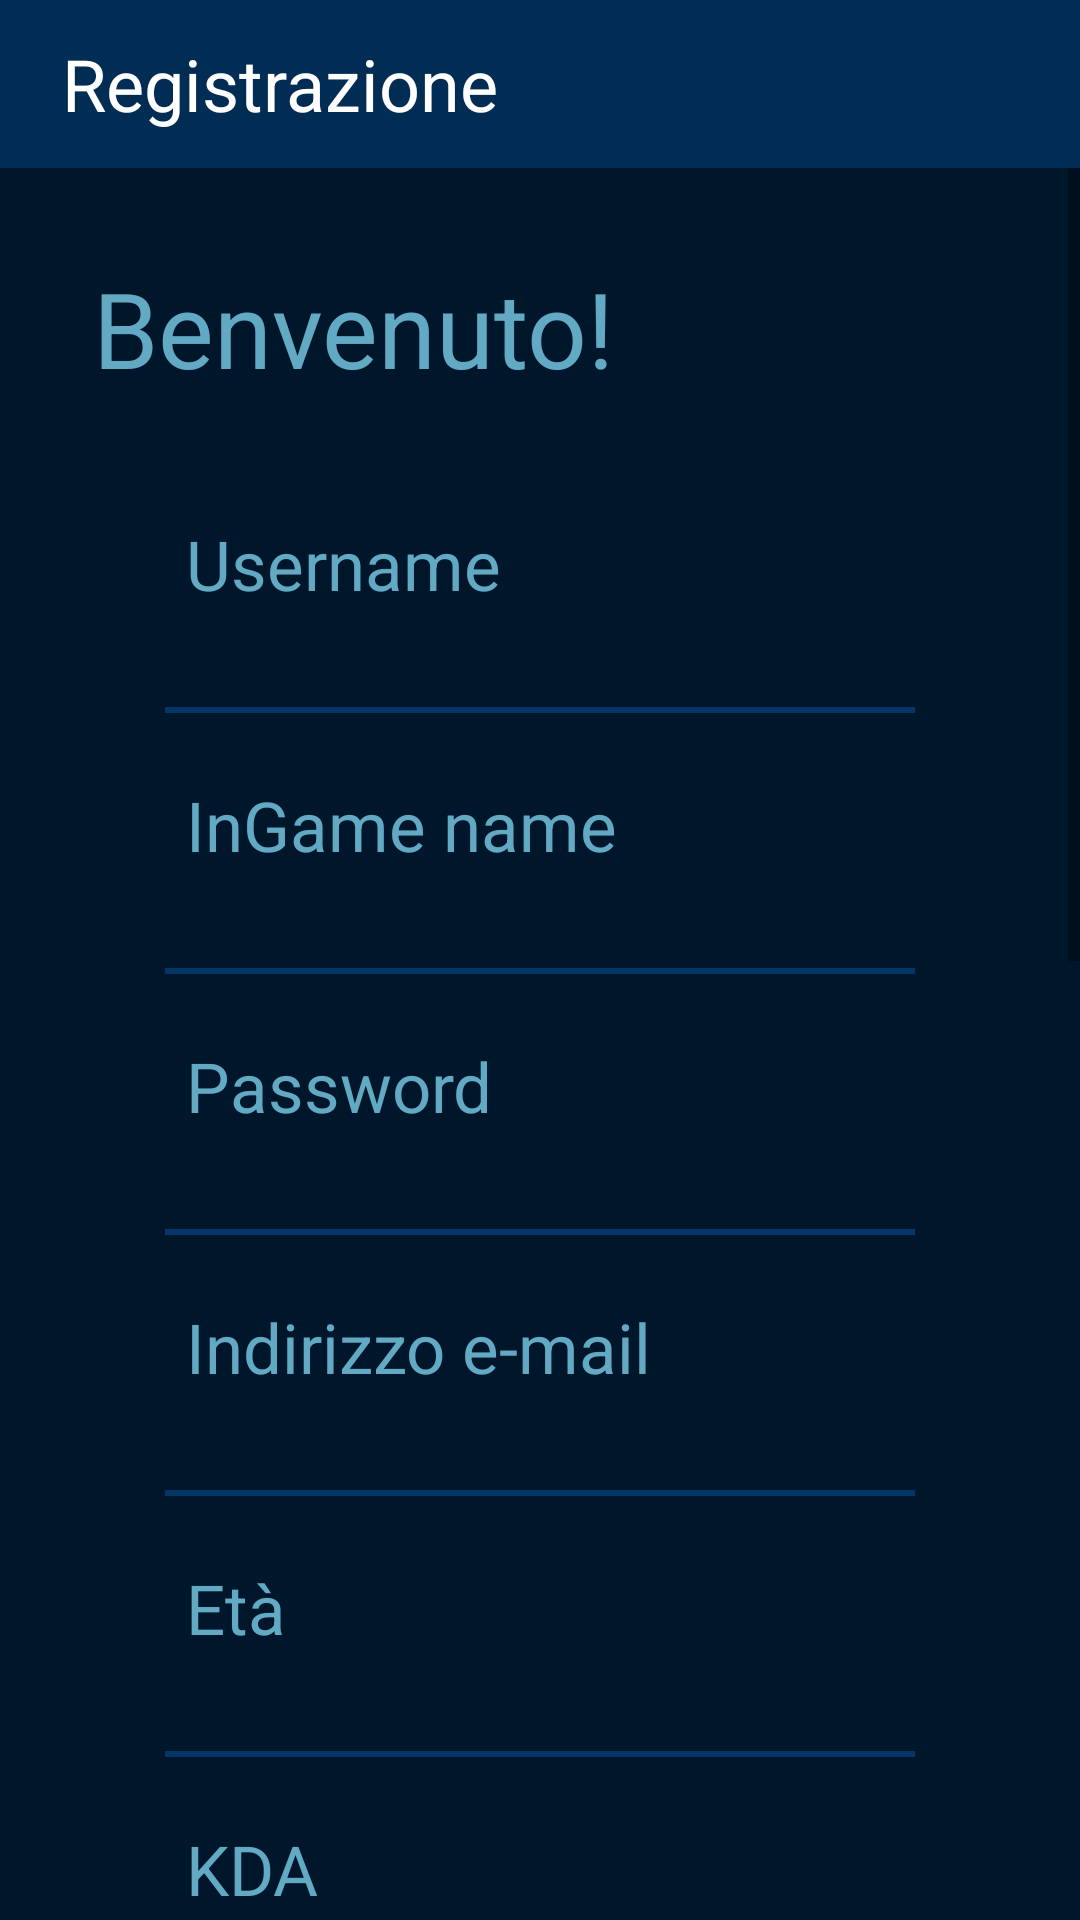

Reconstruct the res/layout file that produces this screen, plus the resources it refers to.
<!-- AndroidManifest.xml: application theme Theme.AppCompat.Light.NoActionBar -->
<!-- res/layout/activity_registrazione.xml -->
<?xml version="1.0" encoding="utf-8"?>
<android.support.constraint.ConstraintLayout xmlns:android="http://schemas.android.com/apk/res/android"
    xmlns:tools="http://schemas.android.com/tools"
    android:layout_width="match_parent"
    android:layout_height="match_parent"
    xmlns:app="http://schemas.android.com/apk/res-auto"
    tools:context=".Registrazione">

    <LinearLayout
        android:layout_width="match_parent"
        android:layout_height="match_parent"
        android:fitsSystemWindows="true"
        android:orientation="vertical">

    <android.support.v7.widget.Toolbar
        android:id="@+id/toolbar"
        style="@style/toolbarStyle"
        android:layout_width="match_parent"
        android:layout_height="?attr/actionBarSize"
        app:navigationIcon="@drawable/ic_go_back"
        android:theme="@style/AppTheme">

        <TextView style="@style/textViewToolbarStyle"
            android:layout_width="wrap_content"
            android:layout_height="wrap_content"
            android:text="Registrazione"/>
    </android.support.v7.widget.Toolbar>

    <ScrollView
        android:layout_width="match_parent"
        android:layout_height="match_parent">

        <LinearLayout
            android:layout_width="match_parent"
            android:layout_height="match_parent"
            android:orientation="vertical"
            android:background="@color/backgroundColor"
            android:gravity="center">

            <Space
                android:layout_width="match_parent"
                android:layout_height="30dp" />

            <TextView
                android:layout_width="match_parent"
                android:layout_height="wrap_content"
                android:layout_marginLeft="10pt"
                android:text="Benvenuto!"
                android:textColor="@color/textColor"
                android:textSize="35sp"/>

            <Space
                android:layout_width="match_parent"
                android:layout_height="40dp" />

            <TextView style="@style/textViewStyle"
                android:textSize="23sp"
                android:text="Username" />

            <EditText style="@style/editTextStyle"
                android:id="@+id/user" />

            <Space style="@style/normalSpace" />

            <TextView style="@style/textViewStyle"
                android:textSize="23sp"
                android:text="InGame name"/>

            <EditText style="@style/editTextStyle"
                android:id="@+id/ingamename" />

            <Space style="@style/normalSpace" />

            <TextView style="@style/textViewStyle"
                android:textSize="23sp"
                android:text="Password" />

            <EditText style="@style/editTextStyle"
                android:id="@+id/psw"
                android:inputType="textPassword"/>

            <Space style="@style/normalSpace" />

            <TextView style="@style/textViewStyle"
                android:textSize="23sp"
                android:text="Indirizzo e-mail"/>

            <EditText style="@style/editTextStyle"
                android:id="@+id/email"/>

            <Space style="@style/normalSpace" />

            <TextView style="@style/textViewStyle"
                android:textSize="23sp"
                android:text="Età"/>

            <EditText style="@style/editTextStyle"
                android:id="@+id/age"
                android:inputType="number"/>

            <Space style="@style/normalSpace" />

            <TextView style="@style/textViewStyle"
                android:textSize="23sp"
                android:text="KDA"/>

            <LinearLayout
                android:layout_width="match_parent"
                android:layout_height="wrap_content"
                android:layout_marginLeft="55dp">

                <EditText style="@style/editTextKDAStyle"
                    android:id="@+id/k"
                    android:inputType="numberDecimal"/>
                <EditText style="@style/editTextKDAStyle"
                    android:id="@+id/d"
                    android:inputType="numberDecimal"/>
                <EditText style="@style/editTextKDAStyle"
                    android:id="@+id/a"
                    android:inputType="numberDecimal"/>

            </LinearLayout>

            <Space style="@style/normalSpace"/>

            <TextView style="@style/textViewStyle"
                android:textSize="23sp"
                android:text="Rank"/>

            <EditText style="@style/editTextStyle"
                android:id="@+id/rank"/>

            <Space style="@style/normalSpace" />

            <TextView style="@style/textViewStyle"
                android:textSize="23sp"
                android:text="Divisione Rank"/>

            <EditText style="@style/editTextStyle"
                android:id="@+id/divisione"
                android:inputType="number"/>

            <Space style="@style/normalSpace" />

            <TextView style="@style/textViewStyle"
                android:textSize="23sp"
                android:text="Livello"/>

            <EditText style="@style/editTextStyle"
                android:id="@+id/livello"
                android:inputType="number"/>

            <Space
                android:layout_width="match_parent"
                android:layout_height="30dp" />

            <TextView style="@style/textViewStyle"
                android:textSize="23sp"
                android:text="Scegli i tuoi ruoli:"/>

            <Space style="@style/normalSpace" />

            <TextView
                android:id="@+id/errore"
                android:layout_width="wrap_content"
                android:layout_height="wrap_content"
                android:text="ERRORE! Inserire almeno un ruolo."
                android:textColor="@color/errorColor"
                android:textSize="17sp"
                android:layout_gravity="center"
                android:visibility="gone"/>

            <Space
                android:layout_width="match_parent"
                android:layout_height="10dp" />

            <CheckBox style="@style/checkBoxStyle"
                android:id="@+id/cb1"
                android:text="Toplaner"
                android:buttonTint="@color/textColor"/>

            <Space
                android:layout_width="match_parent"
                android:layout_height="5dp" />

            <CheckBox style="@style/checkBoxStyle"
                android:id="@+id/cb2"
                android:text="Jungler"
                android:buttonTint="@color/textColor"/>

            <Space
                android:layout_width="match_parent"
                android:layout_height="5dp" />

            <CheckBox style="@style/checkBoxStyle"
                android:id="@+id/cb3"
                android:text="Midlaner"
                android:buttonTint="@color/textColor"/>

            <Space
                android:layout_width="match_parent"
                android:layout_height="5dp" />

            <CheckBox style="@style/checkBoxStyle"
                android:id="@+id/cb4"
                android:text="Botlaner"
                android:buttonTint="@color/textColor"/>

            <Space
                android:layout_width="match_parent"
                android:layout_height="5dp" />

            <CheckBox style="@style/checkBoxStyle"
                android:id="@+id/cb5"
                android:text="Support"
                android:buttonTint="@color/textColor"/>

            <Space
                android:layout_width="match_parent"
                android:layout_height="40dp" />

            <Button
                android:layout_width="130dp"
                android:layout_height="wrap_content"
                android:layout_gravity="center"
                android:background="@color/editTextColor"
                android:text="registrati"
                android:textColor="@color/textColor"
                android:textSize="18dp"
                android:id="@+id/registrati"/>

            <Space
                android:layout_width="match_parent"
                android:layout_height="35dp" />

        </LinearLayout>
    </ScrollView>

    </LinearLayout>

</android.support.constraint.ConstraintLayout>
<!-- resources referenced by this layout -->
<resources>
  <color name="backgroundColor">#00162b</color>
  <color name="editTextColor">#012c54</color>
  <color name="errorColor">#ff0000</color>
  <color name="textColor">#62aac4</color>
  <style name="AppTheme" parent="Theme.AppCompat.Light.NoActionBar">
          <item name="colorPrimary">@color/colorPrimary</item>
          <item name="colorPrimaryDark">@color/colorPrimaryDark</item>
          <item name="actionOverflowButtonStyle">@style/overflowButton</item>
      </style>
  <style name="checkBoxStyle">
          <item name="android:layout_width">match_parent</item>
          <item name="android:layout_height">wrap_content</item>
          <item name="android:layout_marginLeft">25pt</item>
          <item name="android:textColor">@color/textColor</item>
      </style>
  <style name="editTextKDAStyle">
          <item name="android:layout_width">50dp</item>
          <item name="android:layout_height">40dp</item>
          <item name="android:gravity">left</item>
          <item name="android:layout_marginRight">15dp</item>
          <item name="android:textColor">@color/textColor</item>
          <item name="android:textColorHint">@color/editTextColor</item>
          <item name="android:textSize">18sp</item>
          <item name="android:background">@drawable/edit_text_style</item>
      </style>
  <style name="editTextStyle">
          <item name="android:layout_width">250dp</item>
          <item name="android:layout_height">30dp</item>
          <item name="android:gravity">left</item>
          <item name="android:textColor">@color/textColor</item>
          <item name="android:textColorHint">@color/editTextColor</item>
          <item name="android:textSize">20sp</item>
          <item name="android:background">@drawable/edit_text_style</item>
      </style>
  <style name="normalSpace">
          <item name="android:layout_width">match_parent</item>
          <item name="android:layout_height">20dp</item>
      </style>
  <style name="textViewStyle">
          <item name="android:layout_width">match_parent</item>
          <item name="android:layout_height">wrap_content</item>
          <item name="android:textColor">@color/textColor</item>
          <item name="android:textSize">20sp</item>
          <item name="android:layout_marginLeft">20pt</item>
          <item name="android:layout_marginBottom">3pt</item>
      </style>
  <style name="textViewToolbarStyle">
          <item name="android:layout_width">match_parent</item>
          <item name="android:layout_height">wrap_content</item>
          <item name="android:layout_marginLeft">10pt</item>
          <item name="android:textColor">#FFFFFF</item>
          <item name="android:textSize">24sp</item>
      </style>
  <style name="toolbarStyle">
          <item name="android:background">@color/editTextColor</item>
      </style>
  <color name="colorPrimary">#043667</color>
  <color name="colorPrimaryDark">#FF001F3D</color>
  <style name="overflowButton" parent="Widget.AppCompat.ActionButton.Overflow">
          <item name="android:tint">#FFFFFF</item>
      </style>
  <!-- drawable edit_text_style (drawable) -->
  <?xml version="1.0" encoding="utf-8"?>
  <layer-list xmlns:android="http://schemas.android.com/apk/res/android">
      <item android:left="-4dp" android:right="-4dp"
          android:top="-4dp" android:bottom="2dp" >
          <shape android:shape="rectangle">
              <stroke
                  android:color="@color/colorPrimary"
                  android:width="2dp">
              </stroke>
          </shape>
      </item>
  </layer-list>
</resources>
